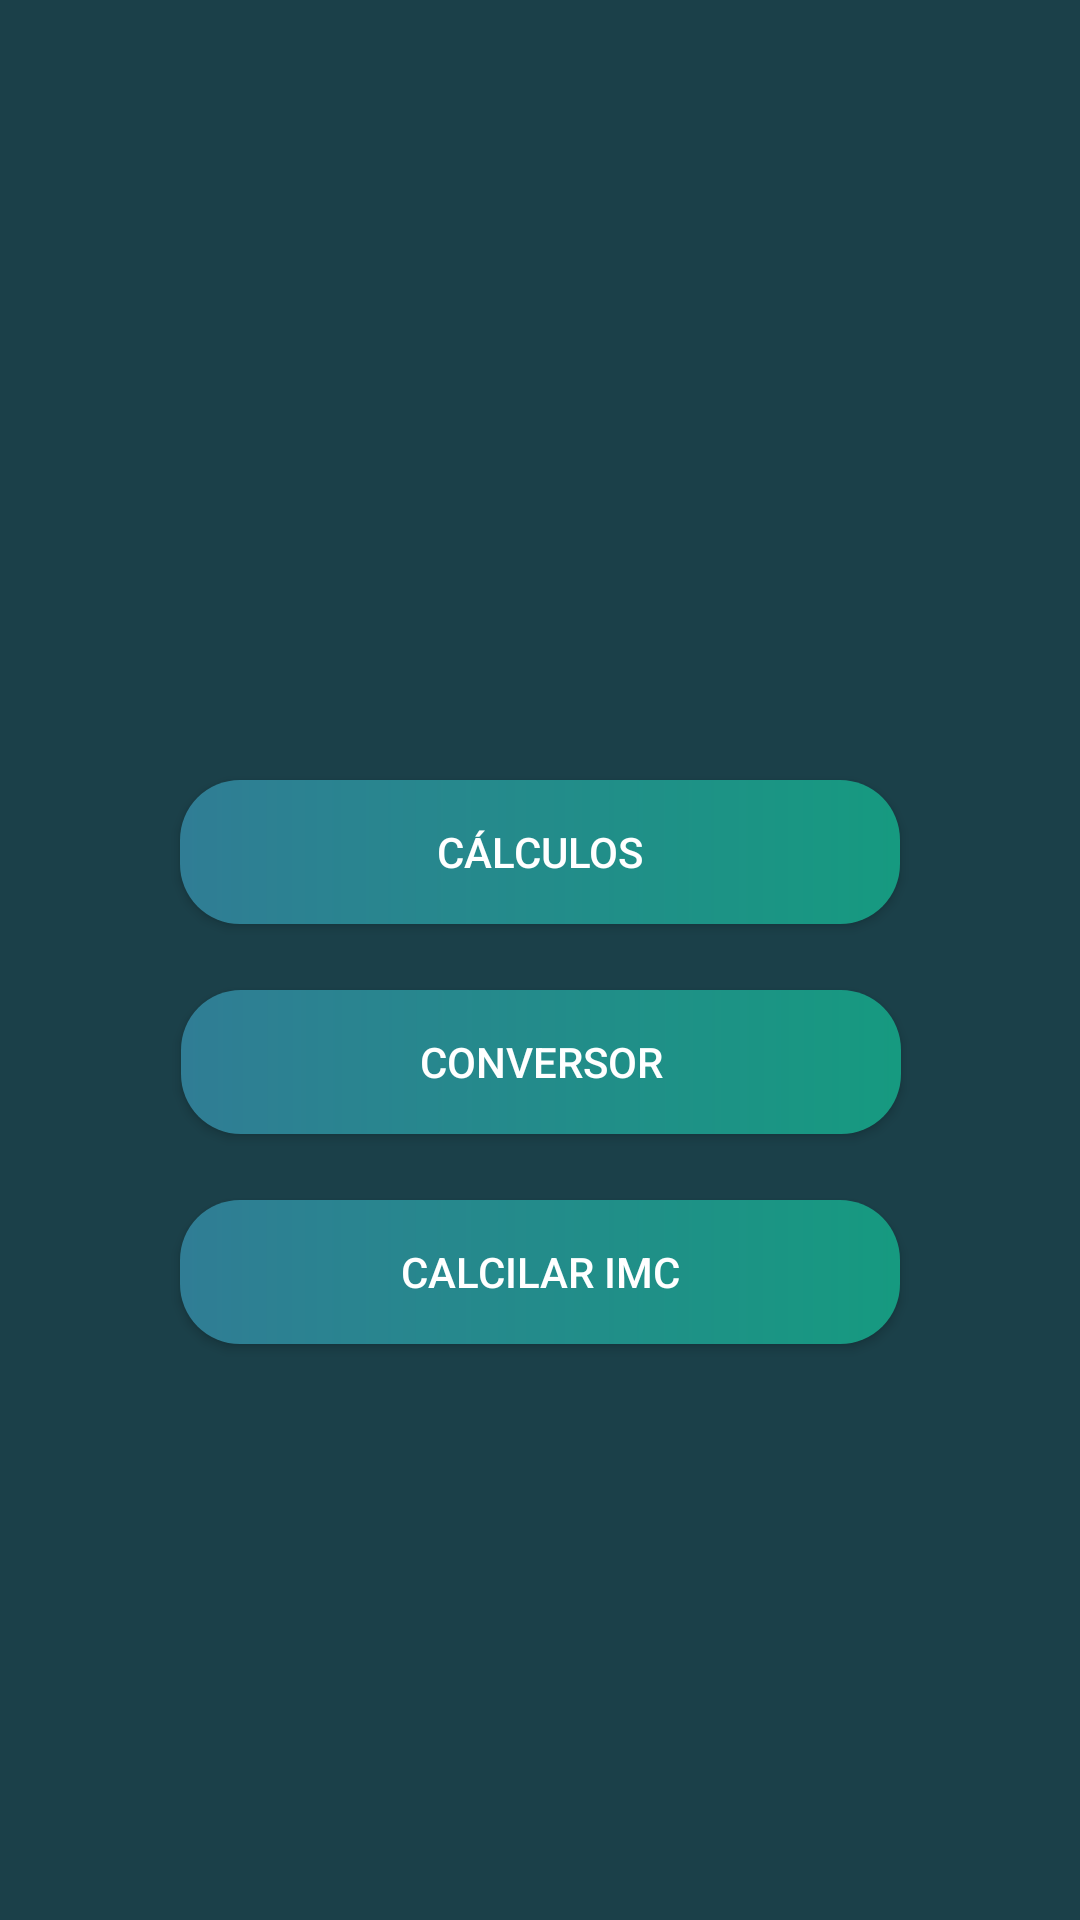

Produce the Android XML layout that renders to this screen, including the resource entries it uses.
<!-- AndroidManifest.xml: application theme Theme.MyAppRuben -->
<!-- res/layout/activity_main.xml -->
<?xml version="1.0" encoding="utf-8"?>
<androidx.constraintlayout.widget.ConstraintLayout xmlns:android="http://schemas.android.com/apk/res/android"
    xmlns:app="http://schemas.android.com/apk/res-auto"
    xmlns:tools="http://schemas.android.com/tools"
    android:layout_width="match_parent"
    android:layout_height="match_parent"
    tools:context=".MainActivity"
    android:background="@color/background">

    <Button
        android:id="@+id/btnCalculosApp"
        android:layout_width="240dp"
        android:layout_height="wrap_content"
        android:text="@string/calculos"
        app:layout_constraintEnd_toEndOf="parent"
        app:layout_constraintStart_toStartOf="parent"
        app:layout_constraintTop_toTopOf="parent"
        app:backgroundTint="@null"
        android:background="@drawable/custom_button"
        android:textColor="@color/white"
        android:layout_marginTop="260dp"
        />

    <Button
        android:id="@+id/btnConversorApp"
        android:layout_width="240dp"
        android:layout_height="wrap_content"
        android:layout_marginVertical="22dp"
        android:layout_marginTop="16dp"
        app:backgroundTint="@null"
        android:background="@drawable/custom_button"
        android:text="@string/conversor"
        android:textColor="@color/white"
        app:layout_constraintEnd_toEndOf="parent"
        app:layout_constraintHorizontal_bias="0.502"
        app:layout_constraintStart_toStartOf="parent"
        app:layout_constraintTop_toBottomOf="@+id/btnCalculosApp" />

    <Button
        android:id="@+id/btnIMCApp"
        android:layout_width="240dp"
        android:layout_height="wrap_content"
        android:text="@string/calimc"
        app:layout_constraintEnd_toEndOf="parent"
        app:backgroundTint="@null"
        android:background="@drawable/custom_button"
        android:textColor="@color/white"
        app:layout_constraintStart_toStartOf="parent"
        app:layout_constraintTop_toBottomOf="@+id/btnConversorApp"
        android:layout_marginVertical="22dp"/>

</androidx.constraintlayout.widget.ConstraintLayout>
<!-- resources referenced by this layout -->
<resources>
  <color name="background">#1B4049</color>
  <color name="white">#FFFFFFFF</color>
  <!-- drawable custom_button (drawable) -->
  <?xml version="1.0" encoding="utf-8"?>
  <shape xmlns:android="http://schemas.android.com/apk/res/android">
      <gradient
          android:startColor="#169A80"
          android:endColor="@color/background_component"
          android:angle="180"
          />
      <corners
          android:radius="20dp"
          />
  </shape>
  <string name="calculos">cálculos</string>
  <string name="calimc">calcilar imc</string>
  <string name="conversor">conversor</string>
  <style name="Theme.MyAppRuben" parent="Base.Theme.MyAppRuben" />
  <color name="background_component">#307D95</color>
  <style name="Base.Theme.MyAppRuben" parent="Theme.MaterialComponents.DayNight.DarkActionBar">
          
          
      </style>
</resources>
